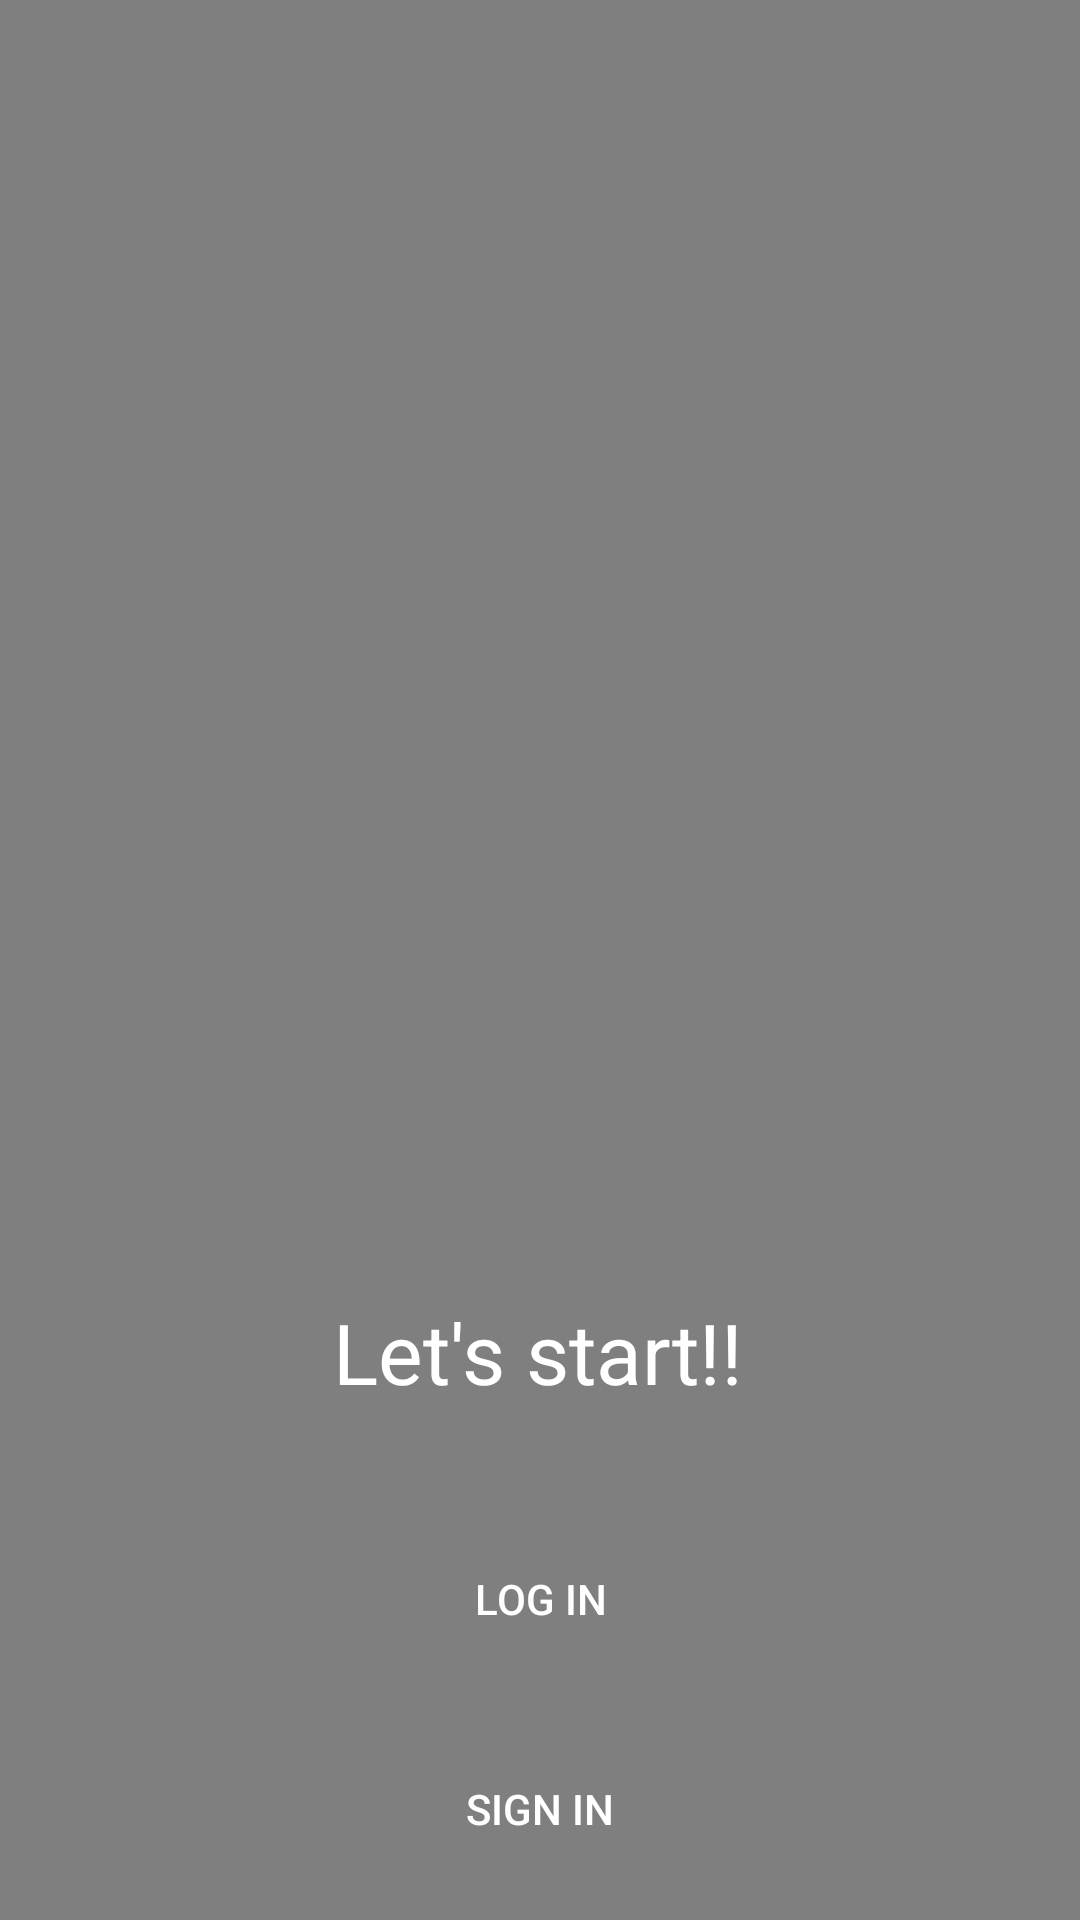

The Android layout XML behind this screen, and the referenced resources:
<!-- AndroidManifest.xml: application theme Theme.LevelUs -->
<!-- res/layout/activity_main.xml -->
<?xml version="1.0" encoding="utf-8"?>
<RelativeLayout xmlns:android="http://schemas.android.com/apk/res/android"
    xmlns:tools="http://schemas.android.com/tools"
    android:layout_width="match_parent"
    android:layout_height="match_parent"
    tools:context=".MainActivity">
    <VideoView
        android:id="@+id/video_view"
        android:layout_alignParentTop="true"
        android:layout_alignParentBottom="true"
        android:layout_alignParentLeft="true"
        android:layout_alignParentRight="true"
        android:layout_width="fill_parent"
        android:layout_height="fill_parent"/>

        <ImageView
            android:id="@+id/my_quest_logo"
            android:layout_width="350dp"
            android:layout_height="400dp"
            android:layout_alignParentTop="true"
            android:layout_alignParentLeft="true"
            android:layout_alignParentRight="true"
            android:layout_marginLeft="22dp"
            android:layout_marginRight="22dp"
            android:src="@drawable/logotype_1"
            android:layout_marginTop="10dp" />

    <TextView
        android:id="@+id/first_page"
        android:layout_width="match_parent"
        android:layout_height="wrap_content"
        android:layout_below="@+id/my_quest_logo"
        android:layout_alignParentLeft="true"
        android:layout_alignParentTop="true"
        android:layout_alignParentRight="true"
        android:layout_centerHorizontal="true"
        android:layout_marginLeft="-1dp"
        android:layout_marginTop="432dp"
        android:layout_marginRight="1dp"
        android:gravity="center_horizontal|top"
        android:text="Let's start!!"
        android:textAppearance="@style/big_black_title"
        android:textColor="#ffffff" />

    <Button
            android:id="@+id/log_in"
            android:layout_width="0dp"
            android:layout_height="50dp"
            android:layout_alignParentTop="true"
            android:layout_alignParentLeft="true"
            android:layout_alignParentRight="true"
            android:layout_marginLeft="22dp"
            android:layout_marginRight="22dp"
            android:layout_marginTop="508dp"
            android:text="@string/log_in"
            android:background="@drawable/button_prim"
            android:textColor="#ffffff"/>
        <Button
            android:id="@+id/sign_in"
            android:layout_width="0dp"
            android:layout_height="50dp"
            android:layout_below="@+id/log_in"
            android:layout_alignParentLeft="true"
            android:layout_alignParentRight="true"
            android:layout_marginLeft="22dp"
            android:layout_marginRight="22dp"
            android:layout_marginTop="20dp"
            android:text="@string/sign_in"
            android:background="@drawable/button_prim"
            android:textColor="#ffffff"/>
        <RelativeLayout
            android:id="@+id/page_header"
            android:layout_width="0dp"
            android:layout_height="36dp"
            android:layout_alignParentLeft="true"
            android:layout_alignParentRight="true"
            android:layout_marginLeft="16dp"
            android:layout_marginRight="16dp"
            android:layout_below="@+id/sign_in"
            android:layout_marginTop="60dp">

        </RelativeLayout>
</RelativeLayout>
<!-- resources referenced by this layout -->
<resources>
  <!-- drawable button_prim (drawable) -->
  <?xml version="1.0" encoding="utf-8"?>
  <selector xmlns:android="http://schemas.android.com/apk/res/android">
  
  <item android:state_pressed="true"
      android:drawable="@drawable/button_clicked"/>
  
  <item android:drawable="@drawable/button_normal"/>
  </selector>
  <string name="log_in">Log In</string>
  <string name="sign_in">Sign In</string>
  <style name="big_black_title">
  
          <item name="android:textSize">
              28sp
          </item>
  
          <item name="android:textColor">
              #000000
          </item>
  
      </style>
  <style name="Theme.LevelUs" parent="Theme.AppCompat.Light.NoActionBar">
          
          <item name="colorPrimary">@color/purple_500</item>
          <item name="colorPrimaryVariant">@color/purple_700</item>
          <item name="colorOnPrimary">@color/white</item>
          
          <item name="colorSecondary">@color/teal_200</item>
          <item name="colorSecondaryVariant">@color/teal_700</item>
          <item name="colorOnSecondary">@color/black</item>
          
          <item name="android:statusBarColor" tools:targetApi="l">?attr/colorPrimaryVariant</item>
          
          <item name="android:windowTranslucentStatus">true</item>
          <item name="android:windowTranslucentNavigation">true</item>
      </style>
  <!-- drawable button_clicked (drawable) -->
  <?xml version="1.0" encoding="utf-8"?>
  <shape xmlns:android="http://schemas.android.com/apk/res/android">
      <solid android:color="#F1C133"/>
      <corners android:bottomRightRadius="30dp"
          android:bottomLeftRadius="30dp"
          android:topLeftRadius="30dp"
          android:topRightRadius="30dp"/>
  </shape>
  <color name="purple_500">#FF6200EE</color>
  <color name="purple_700">#FF3700B3</color>
  <color name="white">#FFFFFFFF</color>
  <color name="teal_200">#FF03DAC5</color>
  <color name="teal_700">#FF018786</color>
  <color name="black">#FF000000</color>
</resources>
